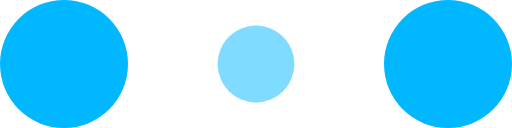
t = 0.00 s
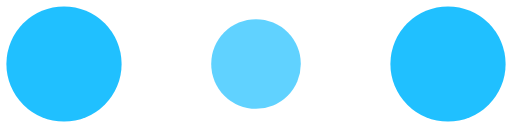
t = 0.10 s
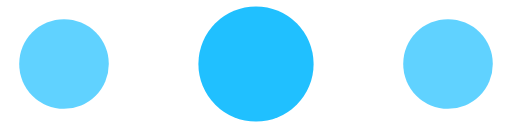
t = 0.30 s
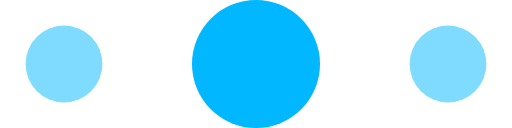
t = 0.40 s
t = 0.50 s: frame unchanged from t = 0.30 s, image omitted
t = 0.70 s: frame unchanged from t = 0.10 s, image omitted

The animated SVG that drew these frames (rendered in a browser with its animation timeline set to each time). Animation: 6 SMIL elements (animate=6); one cycle of 0.80 s, repeats indefinitely.

<!-- By Sam Herbert (@sherb), for everyone. More @ http://goo.gl/7AJzbL -->
<svg width="120" height="30" viewBox="0 0 120 30" xmlns="http://www.w3.org/2000/svg" fill="#01b7ff">
    <circle cx="15" cy="15" r="15">
        <animate attributeName="r" from="15" to="15"
                 begin="0s" dur="0.8s"
                 values="15;9;15" calcMode="linear"
                 repeatCount="indefinite" />
        <animate attributeName="fill-opacity" from="1" to="1"
                 begin="0s" dur="0.8s"
                 values="1;.5;1" calcMode="linear"
                 repeatCount="indefinite" />
    </circle>
    <circle cx="60" cy="15" r="9" fill-opacity="0.3">
        <animate attributeName="r" from="9" to="9"
                 begin="0s" dur="0.8s"
                 values="9;15;9" calcMode="linear"
                 repeatCount="indefinite" />
        <animate attributeName="fill-opacity" from="0.5" to="0.5"
                 begin="0s" dur="0.8s"
                 values=".5;1;.5" calcMode="linear"
                 repeatCount="indefinite" />
    </circle>
    <circle cx="105" cy="15" r="15">
        <animate attributeName="r" from="15" to="15"
                 begin="0s" dur="0.8s"
                 values="15;9;15" calcMode="linear"
                 repeatCount="indefinite" />
        <animate attributeName="fill-opacity" from="1" to="1"
                 begin="0s" dur="0.8s"
                 values="1;.5;1" calcMode="linear"
                 repeatCount="indefinite" />
    </circle>
</svg>
